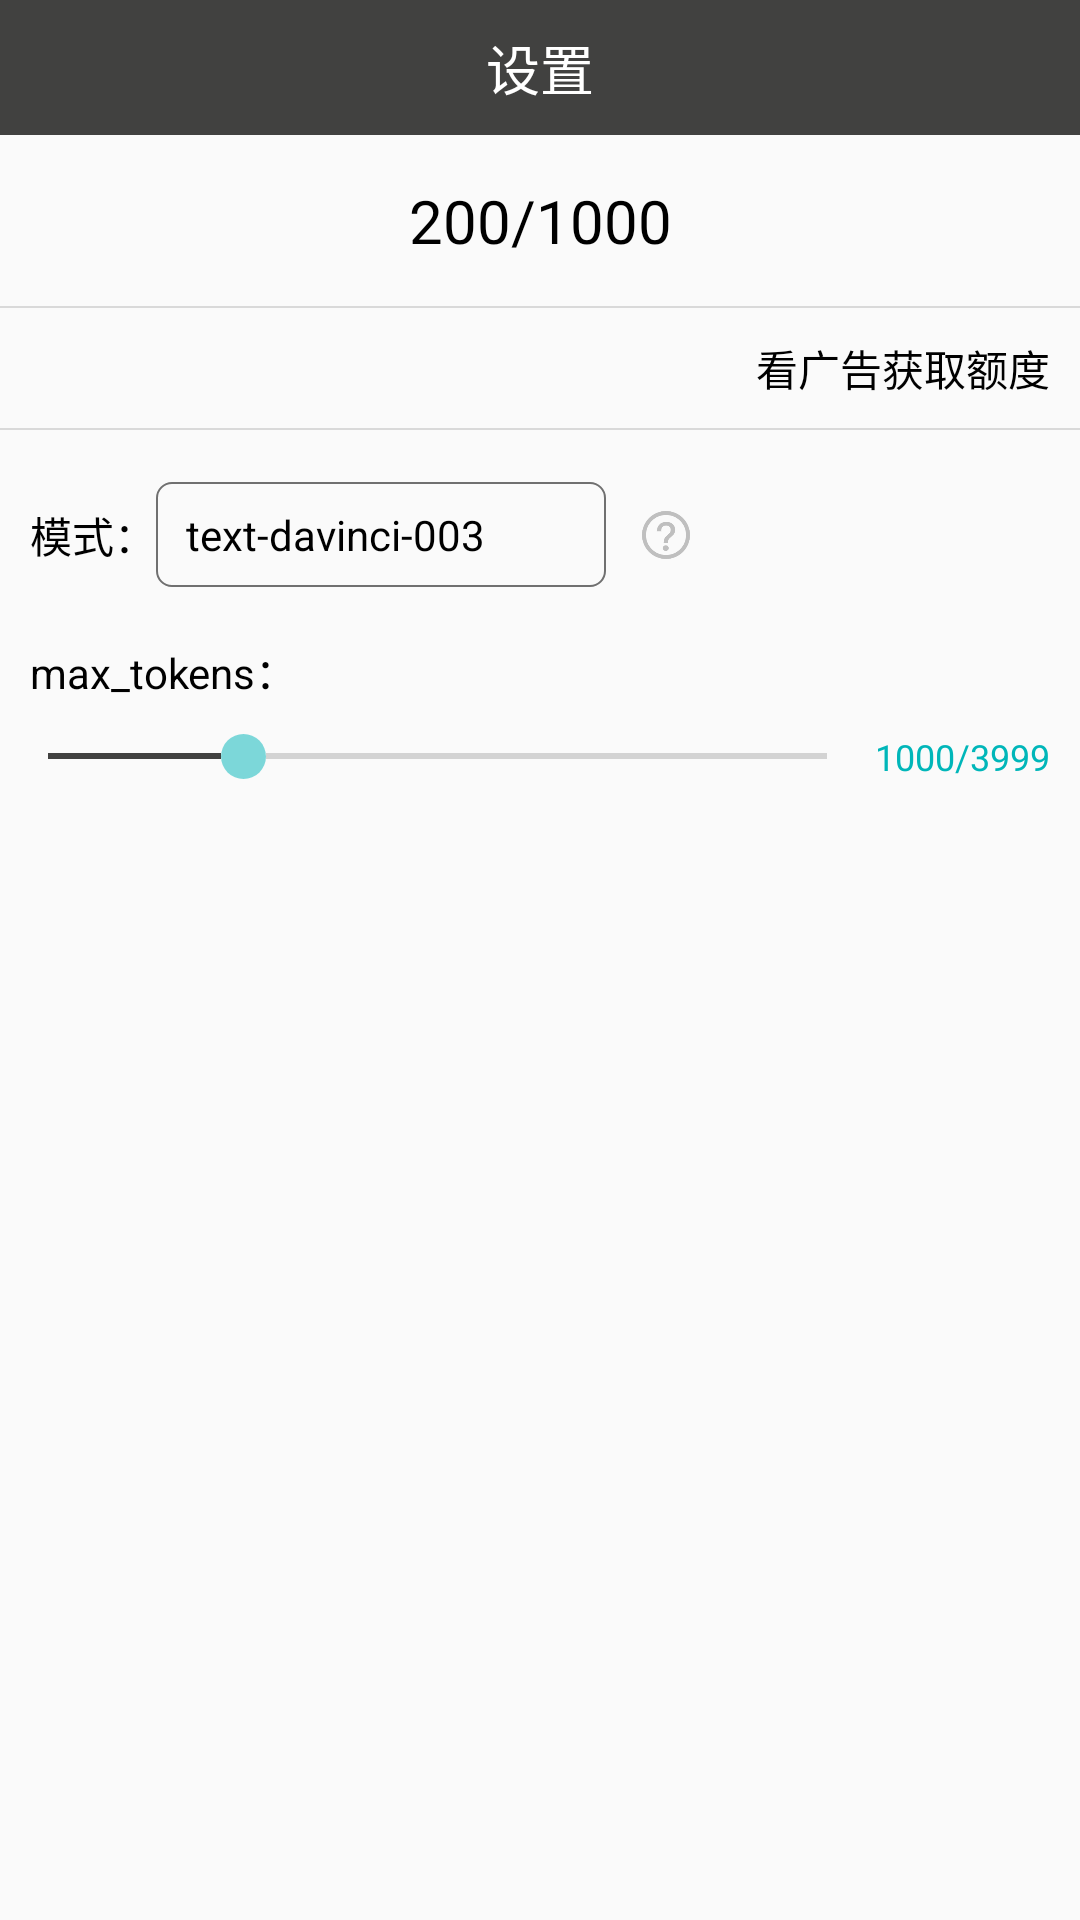

Layout XML and referenced resources for this Android screen:
<!-- AndroidManifest.xml: application theme AppTheme -->
<!-- res/layout/activity_setting.xml -->
<?xml version="1.0" encoding="utf-8"?>
<LinearLayout xmlns:android="http://schemas.android.com/apk/res/android"
    xmlns:app="http://schemas.android.com/apk/res-auto"
    xmlns:tools="http://schemas.android.com/tools"
    android:layout_width="match_parent"
    android:layout_height="match_parent"
    android:orientation="vertical"
    tools:context=".activitys.SettingActivity">

    <TextView
        android:layout_width="match_parent"
        android:layout_height="45dp"
        android:layout_centerInParent="true"
        android:background="@color/color_theme"
        android:gravity="center"
        android:text="@string/more"
        android:textColor="@android:color/white"
        android:textSize="18dp" />

    <TextView
        android:id="@+id/tv_use"
        android:layout_width="match_parent"
        android:layout_height="wrap_content"
        android:gravity="center"
        android:padding="15dp"
        android:text="200/1000"
        android:textColor="@color/color_black"
        android:textSize="20sp" />

    <View
        android:layout_width="match_parent"
        android:layout_height="0.5dp"
        android:background="@color/color_divide" />

    <LinearLayout
        android:id="@+id/ll_ad"
        android:layout_width="match_parent"
        android:layout_height="40dp"
        android:gravity="right|center_vertical"
        android:orientation="horizontal">

        <TextView
            android:id="@+id/tv_test"
            android:layout_width="match_parent"
            android:layout_weight="1"
            android:layout_height="match_parent"
            android:visibility="gone"
            android:gravity="center"
            android:paddingLeft="20dp"
            android:paddingRight="20dp"
            android:text="测试" />

        <TextView
            android:layout_width="wrap_content"
            android:layout_height="wrap_content"
            android:text="看广告获取额度"
            android:textColor="@color/color_black"
            android:textSize="14sp" />

        <ImageView
            android:layout_width="wrap_content"
            android:layout_height="wrap_content"
            android:paddingLeft="10dp"
            android:src="@mipmap/right_arrows_icon" />
    </LinearLayout>

    <View
        android:layout_width="match_parent"
        android:layout_height="0.5dp"
        android:background="@color/color_divide" />

    <LinearLayout
        android:layout_width="match_parent"
        android:layout_height="wrap_content"
        android:layout_marginTop="5dp"
        android:gravity="center_vertical"
        android:orientation="horizontal"
        android:paddingLeft="10dp"
        android:paddingTop="10dp"
        android:paddingBottom="5dp">

        <TextView
            android:layout_width="wrap_content"
            android:layout_height="wrap_content"
            android:text="模式："
            android:textColor="@color/color_black"
            android:textSize="14sp" />

        <TextView
            android:id="@+id/tv_model"
            android:layout_width="150dp"
            android:layout_height="35dp"
            android:background="@drawable/shape_gray_box_5"
            android:gravity="center_vertical"
            android:hint="@string/please_select"
            android:paddingLeft="10dp"
            android:text="text-davinci-003"
            android:textColor="@color/color_black"
            android:textSize="14sp" />

        <ImageView
            android:id="@+id/iv_question"
            android:layout_width="50dp"
            android:layout_height="40dp"
            android:paddingLeft="10dp"
            android:paddingTop="12dp"
            android:paddingRight="20dp"
            android:paddingBottom="12dp"
            android:src="@mipmap/question" />

    </LinearLayout>

    <TextView
        android:layout_width="wrap_content"
        android:layout_height="wrap_content"
        android:paddingLeft="10dp"
        android:paddingTop="10dp"
        android:paddingBottom="10dp"
        android:text="max_tokens："
        android:textColor="@color/color_black"
        android:textSize="14sp" />

    <LinearLayout
        android:layout_width="match_parent"
        android:layout_height="wrap_content"
        android:gravity="center_vertical"
        android:orientation="horizontal">

        <SeekBar
            android:id="@+id/sb_progress"
            android:layout_width="match_parent"
            android:layout_height="wrap_content"
            android:layout_weight="1"
            android:max="3999"
            android:progress="1000"
            android:thumb="@drawable/shape_seek_bar_div" />

        <TextView
            android:id="@+id/tv_rate"
            android:layout_width="wrap_content"
            android:layout_height="wrap_content"
            android:paddingRight="10dp"
            android:text="1000/3999"
            android:textColor="@color/color_green"
            android:textSize="12sp" />
    </LinearLayout>
</LinearLayout>
<!-- resources referenced by this layout -->
<resources>
  <color name="color_black">#000000</color>
  <color name="color_divide">#D9D9D9</color>
  <color name="color_green">#00B6B9</color>
  <color name="color_theme">#414140</color>
  <!-- drawable shape_gray_box_5 (drawable) -->
  <?xml version="1.0" encoding="utf-8"?>
  <shape xmlns:android="http://schemas.android.com/apk/res/android">
      <stroke
          android:width="0.5dp"
          android:color="@color/color_gray" />
      <corners android:radius="5dp" />
  </shape>
  <!-- drawable shape_seek_bar_div (drawable) -->
  <?xml version="1.0" encoding="utf-8"?>
  <shape xmlns:android="http://schemas.android.com/apk/res/android"
      android:shape="oval">
      <size android:height="15dp"
          android:width="15dp"/>
      <solid android:color="@color/color_green_alpha"/>
  </shape>
  <!-- mipmap question: png bitmap (mipmap-xxhdpi, 5491 bytes) -->
  <string name="more">设置</string>
  <string name="please_select">请选择</string>
  <style name="AppTheme" parent="Theme.AppCompat.Light.DarkActionBar">
          
          <item name="colorPrimary">@color/color_theme</item>
          <item name="colorPrimaryDark">@color/color_theme</item>
          <item name="colorAccent">@color/color_theme</item>
      </style>
  <color name="color_gray">#707070</color>
  <color name="color_green_alpha">#8000B6B9</color>
</resources>
